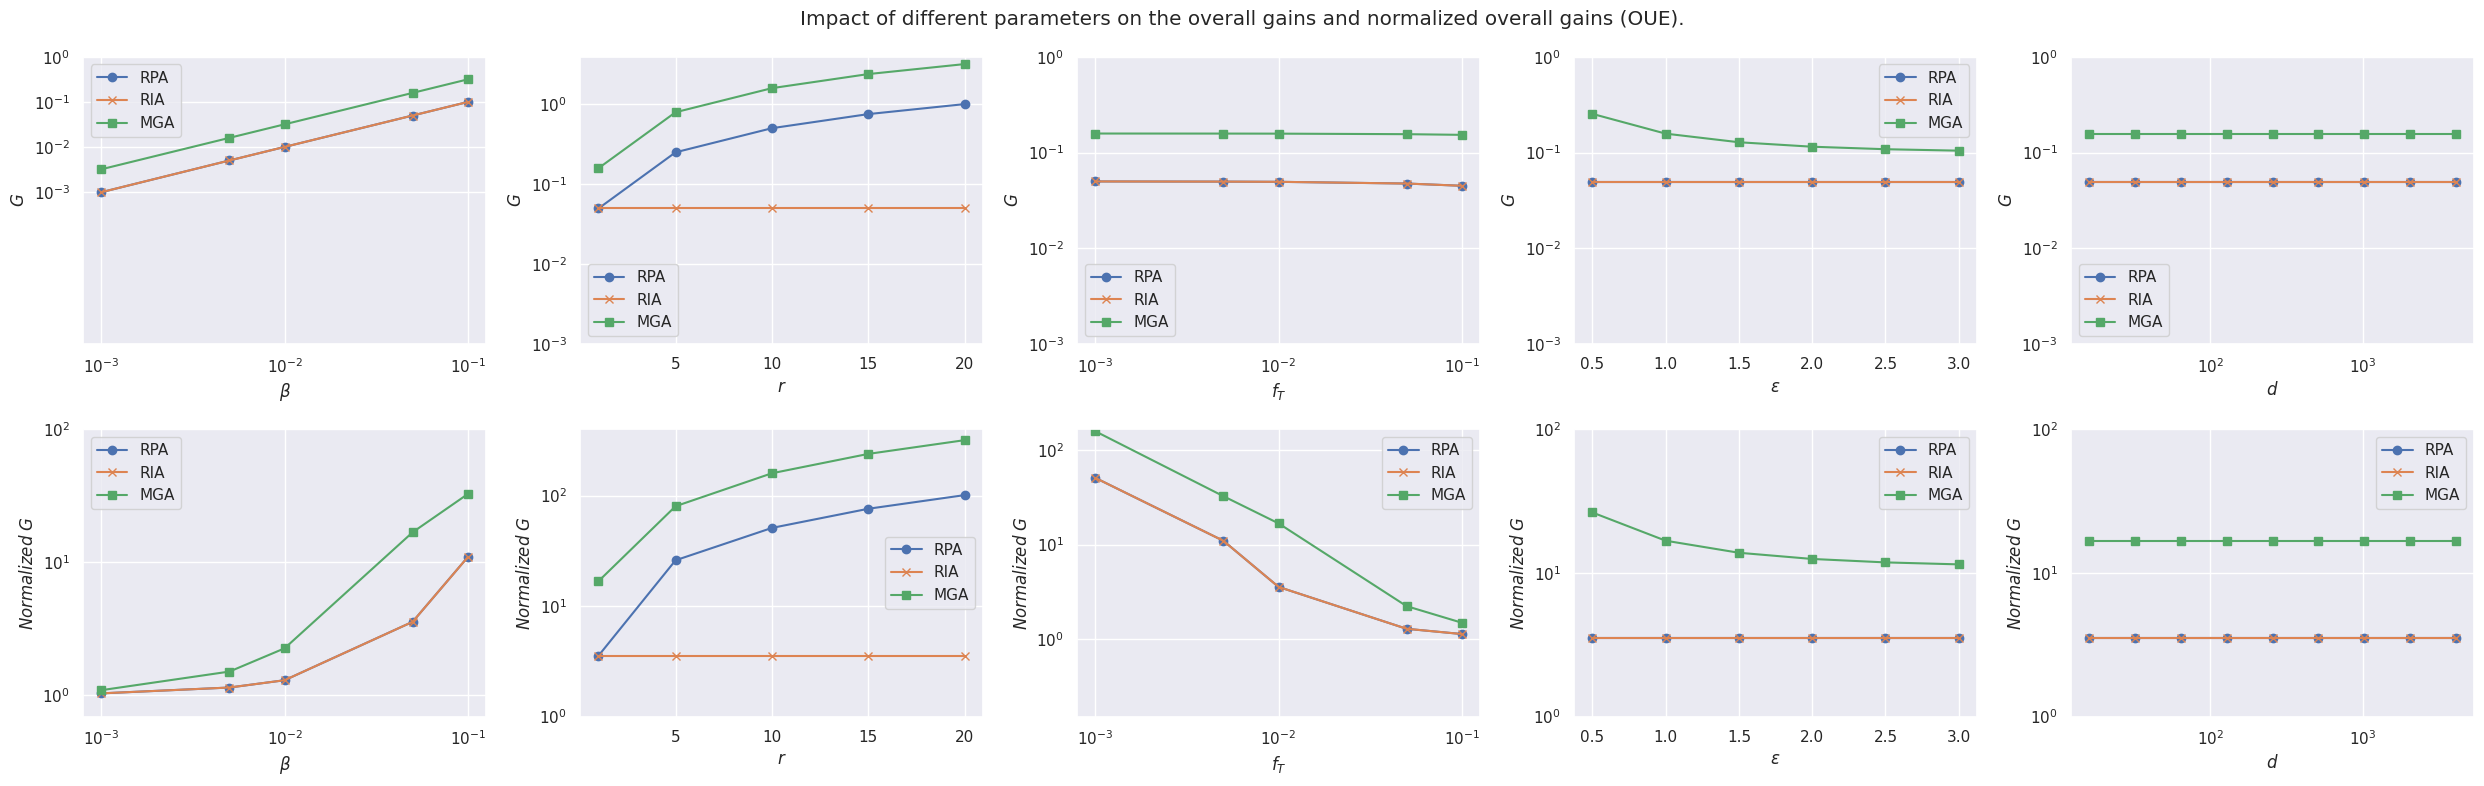

Reproduce this figure in Python.
# -*- coding: utf-8 -*-
# @Time    : 2024-07-28 21:58
# [redacted]
# @File    : frequency.py
# @Software: PyCharm

import matplotlib.pyplot as plt
import numpy as np
import seaborn as sns
import math

sns.set(style="darkgrid")

# Overall gain (G) and normalized gain (NG) functions
def G(beta, fT, d=1024, r=1, epsilon=1, attack_type='RPA'):
    if attack_type == 'RPA':
        return beta * (r - fT)
    elif attack_type == 'RIA':
        return beta * (1 - fT)
    elif attack_type == 'MGA':
        return beta * (2*r - fT) + (2 * beta * r) / (math.e**epsilon - 1)

def NG(beta, fT, d=1024, r=1, epsilon=1, attack_type='RPA'):
    return (G(beta, fT, d, r, epsilon, attack_type) + fT) / fT


# Parameters and ranges
beta_values = [1e-3, 5e-3, 1e-2, 5e-2, 1e-1]
r_values = [1, 5, 10, 15, 20]
fT_values = [1e-3, 5e-3, 1e-2, 5e-2, 1e-1]
epsilon_values = [0.5, 1.0, 1.5, 2.0, 2.5, 3.0]
d_values = [2**4, 2**5, 2**6, 2**7, 2**8, 2**9, 2**10, 2**11, 2**12]

yticks = [10**-3, 10**-2, 10**-1, 10**0]
yticklabels = [r'$10^{-3}$', r'$10^{-2}$', r'$10^{-1}$', r'$10^{0}$']
normal_yticks = [10**0, 10**1, 10**2]
normal_yticklabels = [r'$10^{0}$', r'$10^{1}$', r'$10^{2}$']

# Plot settings
fig, axes = plt.subplots(2, 5, figsize=(25, 8))


# Function to generate subplots
def plot_subplot(ax, x_values, y_values, x_label, y_label, attack_types, x_scale='linear', y_scale='symlog', y_ticks=yticks, y_ticklabels=yticklabels):
    markers = ['o-', 'x-', 's-']
    for i, attack_type in enumerate(attack_types):
        ax.plot(x_values, y_values[i], markers[i], label=attack_type)
    ax.set_xscale(x_scale)
    ax.set_yscale(y_scale, linthresh=0.001 if 'Normalized' not in y_label else 10)
    ax.set_xlabel(x_label)
    ax.set_ylabel(y_label)
    ax.set_yticks(y_ticks, y_ticklabels)
    ax.legend()
    ax.grid(True)


# Overall gain (G) plots
G_values_beta = [
    [G(b, 0.01, attack_type=att) for b in beta_values] for att in ['RPA', 'RIA', 'MGA']
]
plot_subplot(axes[0][0], beta_values, G_values_beta, r'$\beta$', r'$G$', ['RPA', 'RIA', 'MGA'], x_scale='log')

G_values_r = [
    [G(0.05, 0.01, r=r, attack_type=att) for r in r_values] for att in ['RPA', 'RIA', 'MGA']
]
plot_subplot(axes[0][1], r_values, G_values_r, r'$r$', r'$G$', ['RPA', 'RIA', 'MGA'])

G_values_fT = [
    [G(0.05, fT, attack_type=att) for fT in fT_values] for att in ['RPA', 'RIA', 'MGA']
]
plot_subplot(axes[0][2], fT_values, G_values_fT, r'$f_T$', r'$G$', ['RPA', 'RIA', 'MGA'], x_scale='log')

G_values_ep = [
    [G(0.05, 0.01, epsilon=e, attack_type=att) for e in epsilon_values] for att in ['RPA', 'RIA', 'MGA']
]
plot_subplot(axes[0][3], epsilon_values, G_values_ep, r'$\epsilon$', r'$G$', ['RPA', 'RIA', 'MGA'])

G_values_d = [
    [G(0.05, 0.01, d=d, attack_type=att) for d in d_values] for att in ['RPA', 'RIA', 'MGA']
]
plot_subplot(axes[0][4], d_values, G_values_d, r'$d$', r'$G$', ['RPA', 'RIA', 'MGA'], x_scale='log')


# Normalized gain (NG) plots
NG_values_beta = [
    [NG(b, 0.01, attack_type=att) for b in beta_values] for att in ['RPA', 'RIA', 'MGA']
]
plot_subplot(axes[1][0], beta_values, NG_values_beta, r'$\beta$', r'$Normalized\ G$', ['RPA', 'RIA', 'MGA'], x_scale='log', y_ticks=normal_yticks, y_ticklabels=normal_yticklabels)

NG_values_r = [
    [NG(0.05, 0.01, r=r, attack_type=att) for r in r_values] for att in ['RPA', 'RIA', 'MGA']
]
plot_subplot(axes[1][1], r_values, NG_values_r, r'$r$', r'$Normalized\ G$', ['RPA', 'RIA', 'MGA'], y_ticks=normal_yticks, y_ticklabels=normal_yticklabels)

NG_values_fT = [
    [NG(0.05, fT, attack_type=att) for fT in fT_values] for att in ['RPA', 'RIA', 'MGA']
]
plot_subplot(axes[1][2], fT_values, NG_values_fT, r'$f_T$', r'$Normalized\ G$', ['RPA', 'RIA', 'MGA'], x_scale='log', y_ticks=normal_yticks, y_ticklabels=normal_yticklabels)

NG_values_ep = [
    [NG(0.05, 0.01, epsilon=e, attack_type=att) for e in epsilon_values] for att in ['RPA', 'RIA', 'MGA']
]
plot_subplot(axes[1][3], epsilon_values, NG_values_ep, r'$\epsilon$', r'$Normalized\ G$', ['RPA', 'RIA', 'MGA'], y_ticks=normal_yticks, y_ticklabels=normal_yticklabels)

NG_values_d = [
    [NG(0.05, 0.01, d=d, attack_type=att) for d in d_values] for att in ['RPA', 'RIA', 'MGA']
]
plot_subplot(axes[1][4], d_values, NG_values_d, r'$d$', r'$Normalized\ G$', ['RPA', 'RIA', 'MGA'], x_scale='log', y_ticks=normal_yticks, y_ticklabels=normal_yticklabels)

fig.suptitle('Impact of different parameters on the overall gains and normalized overall gains (OUE).')

plt.tight_layout()
plt.show()

fig.savefig(r'D:\LDP\result\G and Normalized G of OUE.png')
